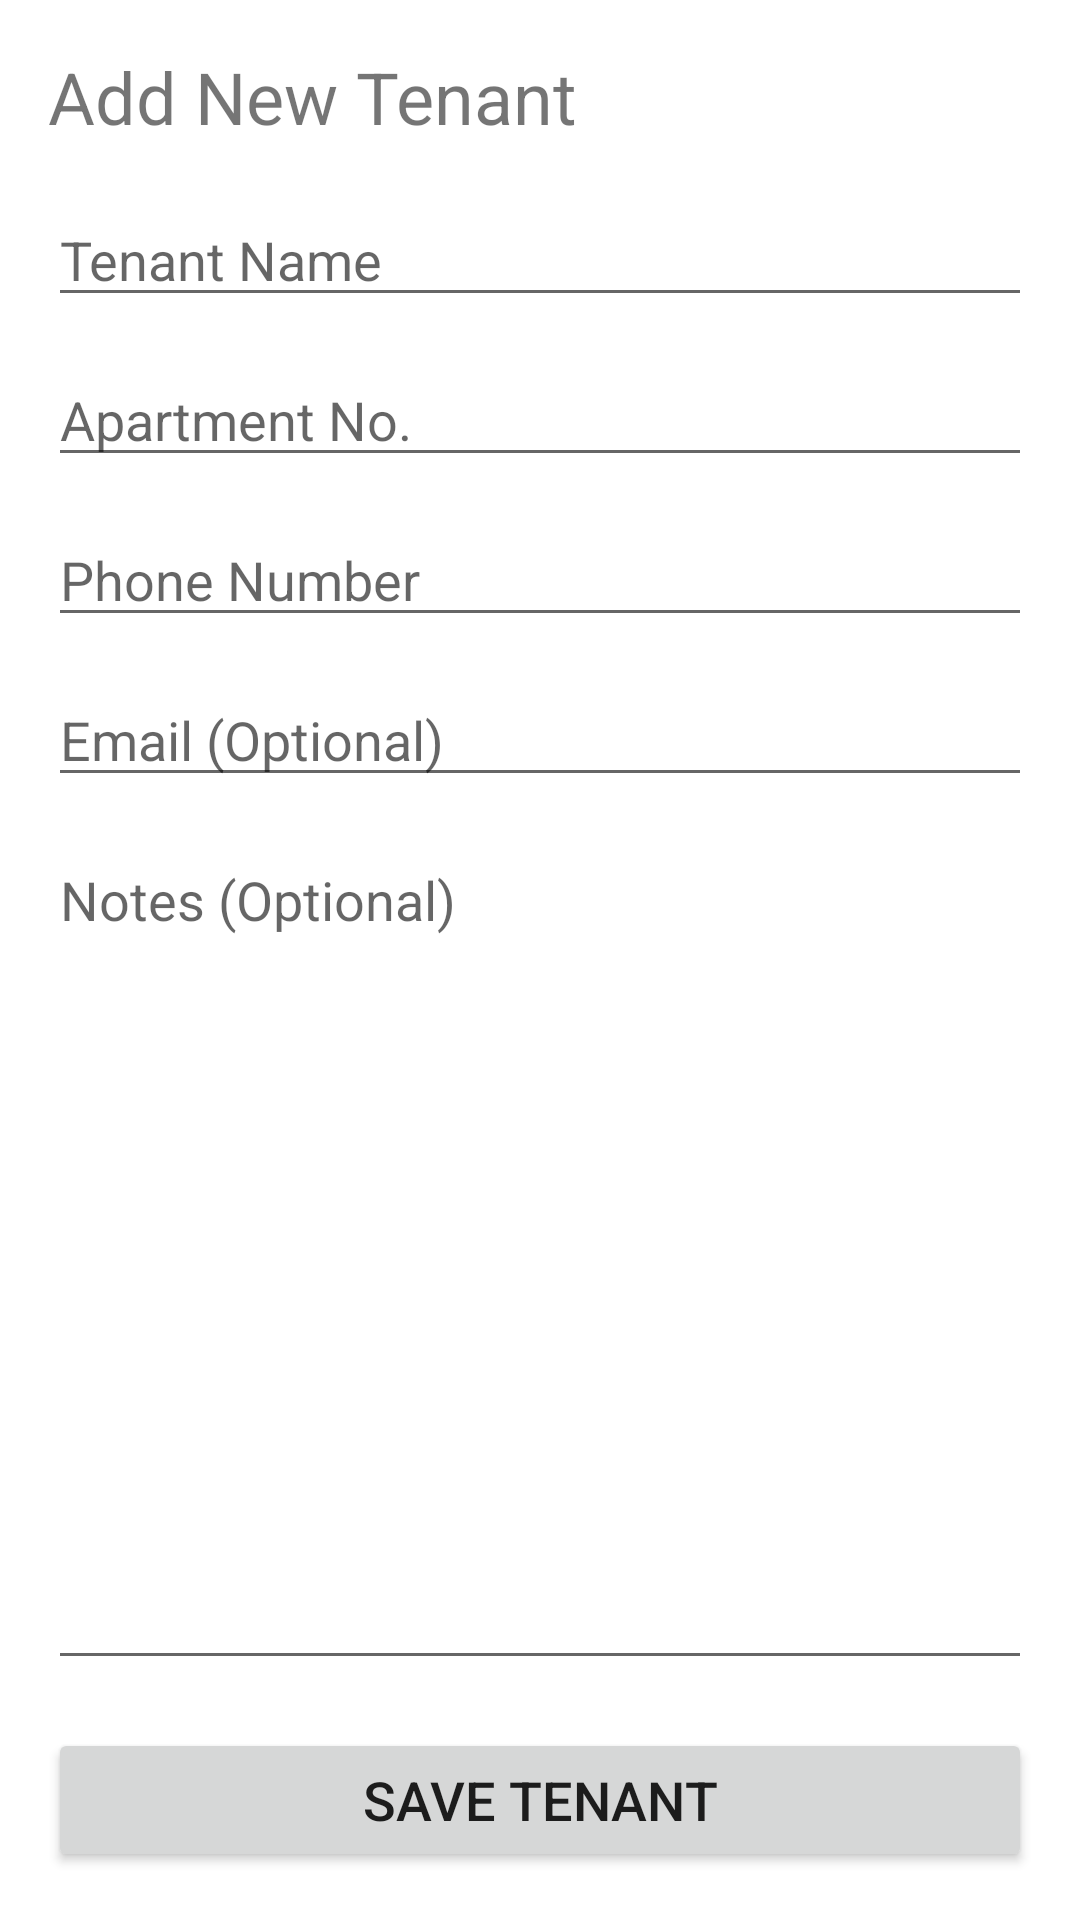

Write the Android layout XML for this screen, with the resource values it uses.
<!-- AndroidManifest.xml: application theme Theme.MyAndroidApp -->
<!-- res/layout/activity_add_tenant.xml -->
<?xml version="1.0" encoding="utf-8"?>
<LinearLayout xmlns:android="http://schemas.android.com/apk/res/android"
    android:layout_width="match_parent"
    android:layout_height="match_parent"
    android:orientation="vertical"
    android:padding="16dp">

    <TextView
        android:layout_width="wrap_content"
        android:layout_height="wrap_content"
        android:text="@string/add_new_tenant"
        android:textSize="24sp"
        android:layout_marginBottom="16dp"/>

    <EditText
        android:id="@+id/et_tenant_name"
        android:layout_width="match_parent"
        android:layout_height="wrap_content"
        android:hint="@string/tenant_name_hint"
        android:inputType="textPersonName"
        android:layout_marginBottom="12dp"/>

    <EditText
        android:id="@+id/et_apartment_number"
        android:layout_width="match_parent"
        android:layout_height="wrap_content"
        android:hint="@string/apartment_number_hint"
        android:inputType="text"
        android:layout_marginBottom="12dp"/>

    <EditText
        android:id="@+id/et_phone_number"
        android:layout_width="match_parent"
        android:layout_height="wrap_content"
        android:hint="@string/phone_number_hint"
        android:inputType="phone"
        android:layout_marginBottom="12dp"/>

    <EditText
        android:id="@+id/et_email"
        android:layout_width="match_parent"
        android:layout_height="wrap_content"
        android:hint="@string/email_hint"
        android:inputType="textEmailAddress"
        android:layout_marginBottom="12dp"/>

    <EditText
        android:id="@+id/et_notes"
        android:layout_width="match_parent"
        android:layout_height="0dp"
        android:layout_weight="1"
        android:hint="@string/notes_hint"
        android:inputType="textMultiLine"
        android:gravity="top"
        android:layout_marginBottom="16dp"/>

    <Button
        android:id="@+id/btn_save_tenant"
        android:layout_width="match_parent"
        android:layout_height="wrap_content"
        android:text="@string/save_tenant"
        android:textSize="18sp"/>

</LinearLayout>
<!-- resources referenced by this layout -->
<resources>
  <string name="add_new_tenant">Add New Tenant</string>
  <string name="apartment_number_hint">Apartment No.</string>
  <string name="email_hint">Email (Optional)</string>
  <string name="notes_hint">Notes (Optional)</string>
  <string name="phone_number_hint">Phone Number</string>
  <string name="save_tenant">Save Tenant</string>
  <string name="tenant_name_hint">Tenant Name</string>
  <style name="Theme.MyAndroidApp" parent="Theme.MaterialComponents.DayNight.DarkActionBar">
          
          <item name="colorPrimary">@color/black</item>
          <item name="colorPrimaryVariant">@color/black</item>
          <item name="colorOnPrimary">@color/white</item>
          
          <item name="colorSecondary">@color/black</item>
          <item name="colorSecondaryVariant">@color/black</item>
          <item name="colorOnSecondary">@color/black</item>
          
          <item name="android:statusBarColor">?attr/colorPrimaryVariant</item>
          
      </style>
  <!-- not gathered from this repository: default colours our renderer supplied (Android Studio template values) -->
  <color name="black">#FF000000</color>
  <color name="white">#FFFFFFFF</color>
</resources>
